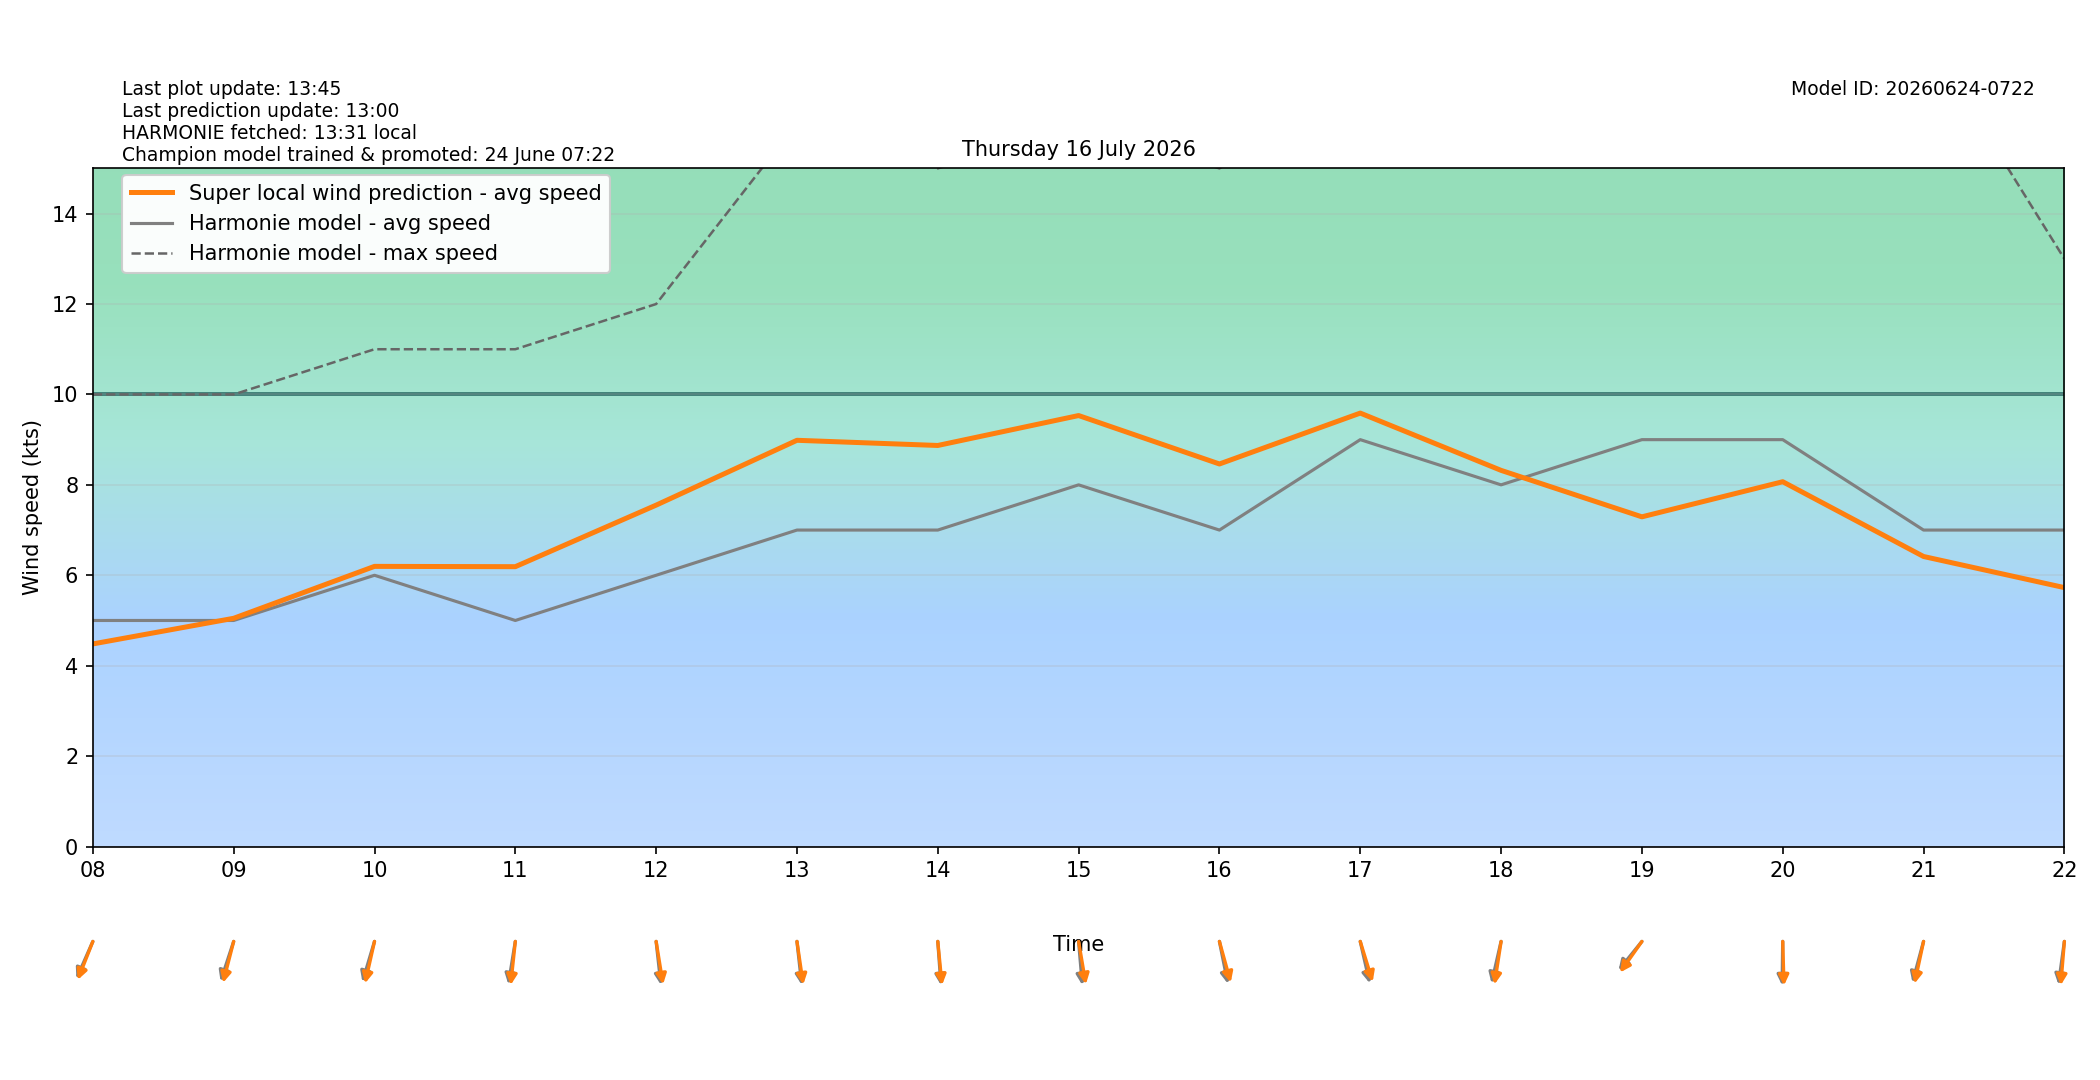

Source data for this figure (header and first rows):
target_time_utc, target_time_local, hour_utc, hour_local, forecast_wind_speed, forecast_wind_min, forecast_wind_max, lstm_pred_wind_speed, delta_speed_lstm_minus_forecast, forecast_wind_dir_deg, lstm_pred_wind_dir_deg, delta_dir_lstm_minus_forecast
2026-07-15T22:00:00Z, 2026-07-16T00:00:00+0200, 22, 00, 9.0, 9.0, 20.0, 6.047, -2.953, 53.0, 58.53, 5.528
2026-07-15T23:00:00Z, 2026-07-16T01:00:00+0200, 23, 01, 8.0, 8.0, 17.0, 5.182, -2.818, 52.0, 54.83, 2.827
2026-07-16T00:00:00Z, 2026-07-16T02:00:00+0200, 00, 02, 7.0, 7.0, 14.0, 4.394, -2.606, 45.0, 47.33, 2.326
2026-07-16T01:00:00Z, 2026-07-16T03:00:00+0200, 01, 03, 6.0, 6.0, 11.0, 3.755, -2.245, 38.0, 40.66, 2.658
2026-07-16T02:00:00Z, 2026-07-16T04:00:00+0200, 02, 04, 6.0, 6.0, 11.0, 3.867, -2.133, 36.0, 37.34, 1.339
2026-07-16T03:00:00Z, 2026-07-16T05:00:00+0200, 03, 05, 6.0, 6.0, 11.0, 4.037, -1.963, 35.0, 33.64, -1.364
2026-07-16T04:00:00Z, 2026-07-16T06:00:00+0200, 04, 06, 6.0, 6.0, 12.0, 4.463, -1.537, 31.0, 28.23, -2.766
2026-07-16T05:00:00Z, 2026-07-16T07:00:00+0200, 05, 07, 6.0, 6.0, 11.0, 4.607, -1.393, 33.0, 31.28, -1.719
2026-07-16T06:00:00Z, 2026-07-16T08:00:00+0200, 06, 08, 5.0, 5.0, 10.0, 4.482, -0.5185, 32.0, 29.25, -2.755
2026-07-16T07:00:00Z, 2026-07-16T09:00:00+0200, 07, 09, 5.0, 5.0, 10.0, 5.048, 0.04837, 25.0, 20.14, -4.86
2026-07-16T08:00:00Z, 2026-07-16T10:00:00+0200, 08, 10, 6.0, 6.0, 11.0, 6.197, 0.1968, 23.0, 17.83, -5.169
2026-07-16T09:00:00Z, 2026-07-16T11:00:00+0200, 09, 11, 5.0, 5.0, 11.0, 6.19, 1.19, 13.0, 8.601, -4.399
2026-07-16T10:00:00Z, 2026-07-16T12:00:00+0200, 10, 12, 6.0, 6.0, 12.0, 7.552, 1.552, 351.0, 347.1, -3.931
2026-07-16T11:00:00Z, 2026-07-16T13:00:00+0200, 11, 13, 7.0, 7.0, 16.0, 8.986, 1.986, 351.0, 348.3, -2.729
2026-07-16T12:00:00Z, 2026-07-16T14:00:00+0200, 12, 14, 7.0, 7.0, 15.0, 8.871, 1.871, 354.0, 352.1, -1.892
2026-07-16T13:00:00Z, 2026-07-16T15:00:00+0200, 13, 15, 8.0, 8.0, 16.0, 9.533, 1.533, 353.0, 346.4, -6.622
2026-07-16T14:00:00Z, 2026-07-16T16:00:00+0200, 14, 16, 7.0, 7.0, 15.0, 8.462, 1.462, 344.0, 338.6, -5.449
2026-07-16T15:00:00Z, 2026-07-16T17:00:00+0200, 15, 17, 9.0, 9.0, 17.0, 9.587, 0.5874, 342.0, 336.3, -5.701
2026-07-16T16:00:00Z, 2026-07-16T18:00:00+0200, 16, 18, 8.0, 8.0, 17.0, 8.321, 0.3206, 18.0, 12.33, -5.673
2026-07-16T17:00:00Z, 2026-07-16T19:00:00+0200, 17, 19, 9.0, 9.0, 17.0, 7.293, -1.707, 49.0, 45.17, -3.834
2026-07-16T18:00:00Z, 2026-07-16T20:00:00+0200, 18, 20, 9.0, 9.0, 17.0, 8.07, -0.9305, 1.0, 357.7, -3.332
2026-07-16T19:00:00Z, 2026-07-16T21:00:00+0200, 19, 21, 7.0, 7.0, 18.0, 6.415, -0.5846, 21.0, 16.87, -4.132
2026-07-16T20:00:00Z, 2026-07-16T22:00:00+0200, 20, 22, 7.0, 7.0, 13.0, 5.727, -1.273, 11.0, 6.668, -4.332
2026-07-16T21:00:00Z, 2026-07-16T23:00:00+0200, 21, 23, 6.0, 6.0, 11.0, 4.553, -1.447, 23.0, 20.9, -2.103
